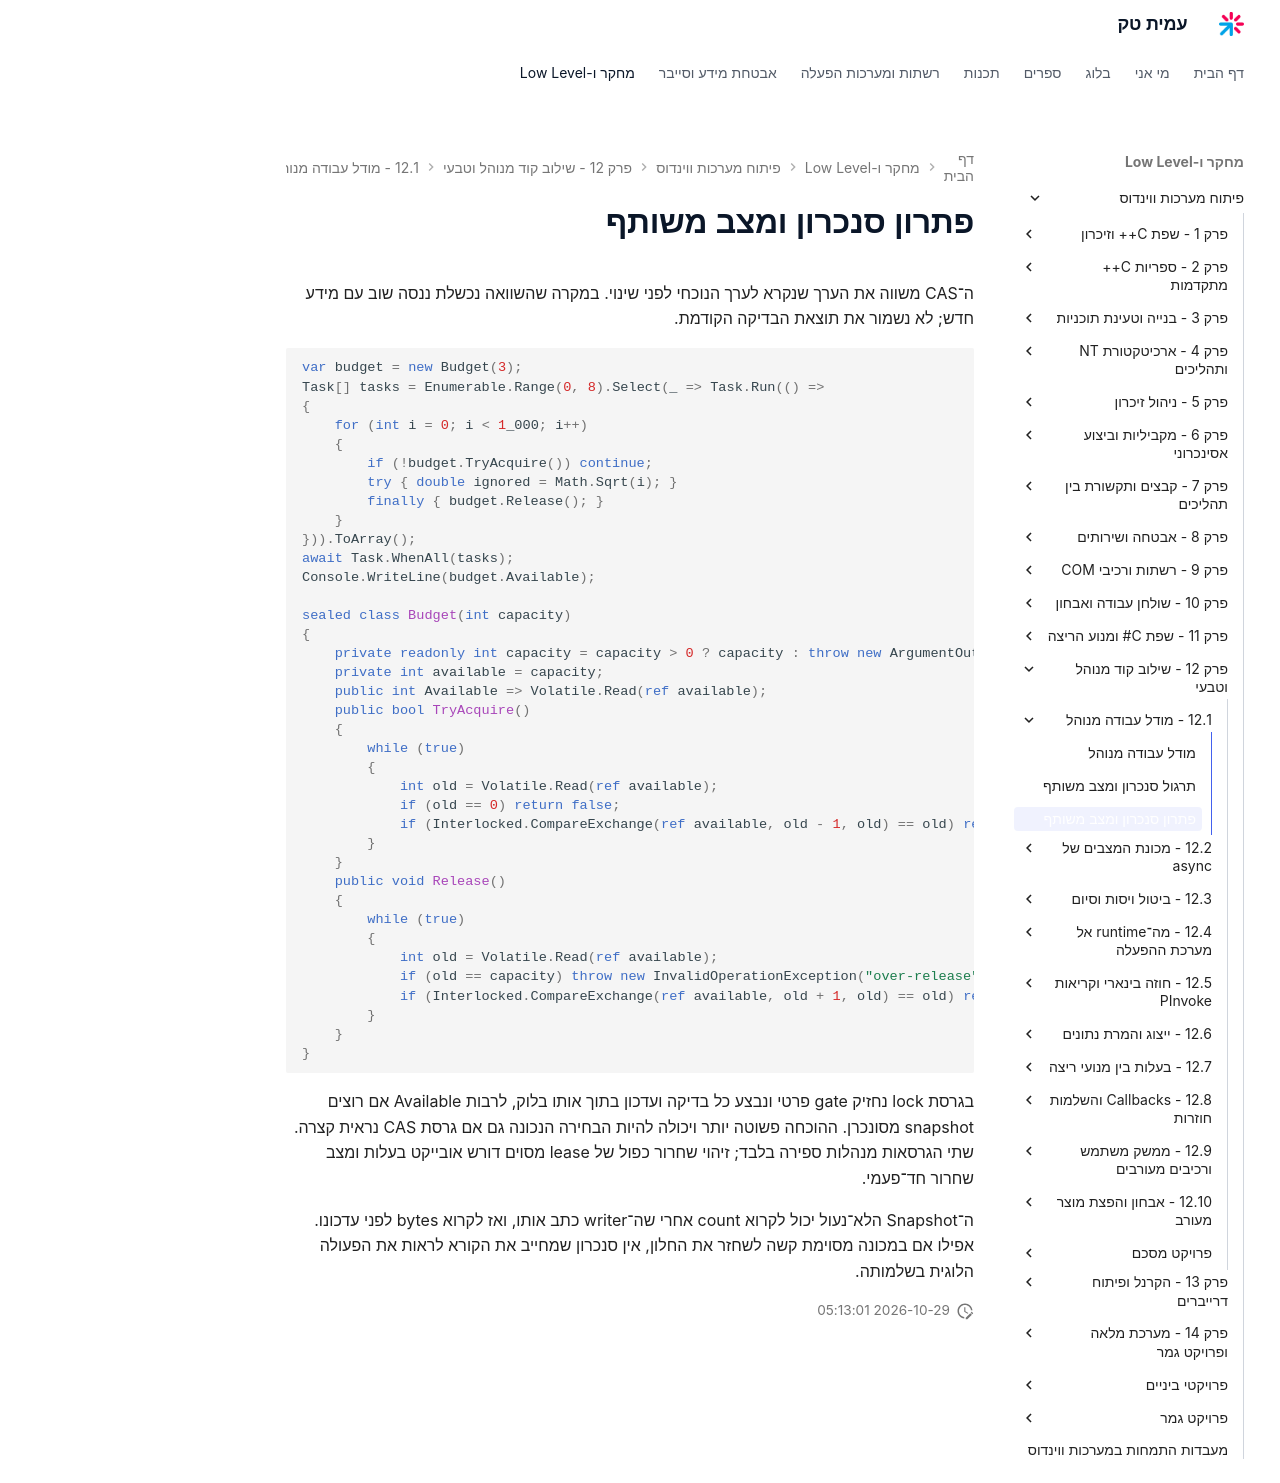

repository: AmitPinchasi/amittech · page: פיתוח-מערכות-ווינדוס/12 - שילוב קוד מנוהל וטבעי/12.1 - מודל עבודה מנוהל/12.1 - מודל עבודה מנוהל - פתרון/index.html · generator: mkdocs

# פתרון סנכרון ומצב משותף

ה־CAS משווה את הערך שנקרא לערך הנוכחי לפני שינוי. במקרה שהשוואה נכשלת ננסה שוב עם מידע חדש; לא נשמור את תוצאת הבדיקה הקודמת.

```csharp
var budget = new Budget(3);
Task[] tasks = Enumerable.Range(0, 8).Select(_ => Task.Run(() =>
{
    for (int i = 0; i < 1_000; i++)
    {
        if (!budget.TryAcquire()) continue;
        try { double ignored = Math.Sqrt(i); }
        finally { budget.Release(); }
    }
})).ToArray();
await Task.WhenAll(tasks);
Console.WriteLine(budget.Available);

sealed class Budget(int capacity)
{
    private readonly int capacity = capacity > 0 ? capacity : throw new ArgumentOutOfRangeException();
    private int available = capacity;
    public int Available => Volatile.Read(ref available);
    public bool TryAcquire()
    {
        while (true)
        {
            int old = Volatile.Read(ref available);
            if (old == 0) return false;
            if (Interlocked.CompareExchange(ref available, old - 1, old) == old) return true;
        }
    }
    public void Release()
    {
        while (true)
        {
            int old = Volatile.Read(ref available);
            if (old == capacity) throw new InvalidOperationException("over-release");
            if (Interlocked.CompareExchange(ref available, old + 1, old) == old) return;
        }
    }
}
```

בגרסת lock נחזיק gate פרטי ונבצע כל בדיקה ועדכון בתוך אותו בלוק, לרבות Available אם רוצים snapshot מסונכרן. ההוכחה פשוטה יותר ויכולה להיות הבחירה הנכונה גם אם גרסת CAS נראית קצרה. שתי הגרסאות מנהלות ספירה בלבד; זיהוי שחרור כפול של lease מסוים דורש אובייקט בעלות ומצב שחרור חד־פעמי.

ה־Snapshot הלא־נעול יכול לקרוא count אחרי שה־writer כתב אותו, ואז לקרוא bytes לפני עדכונו. אפילו אם במכונה מסוימת קשה לשחזר את החלון, אין סנכרון שמחייב את הקורא לראות את הפעולה הלוגית בשלמותה.
